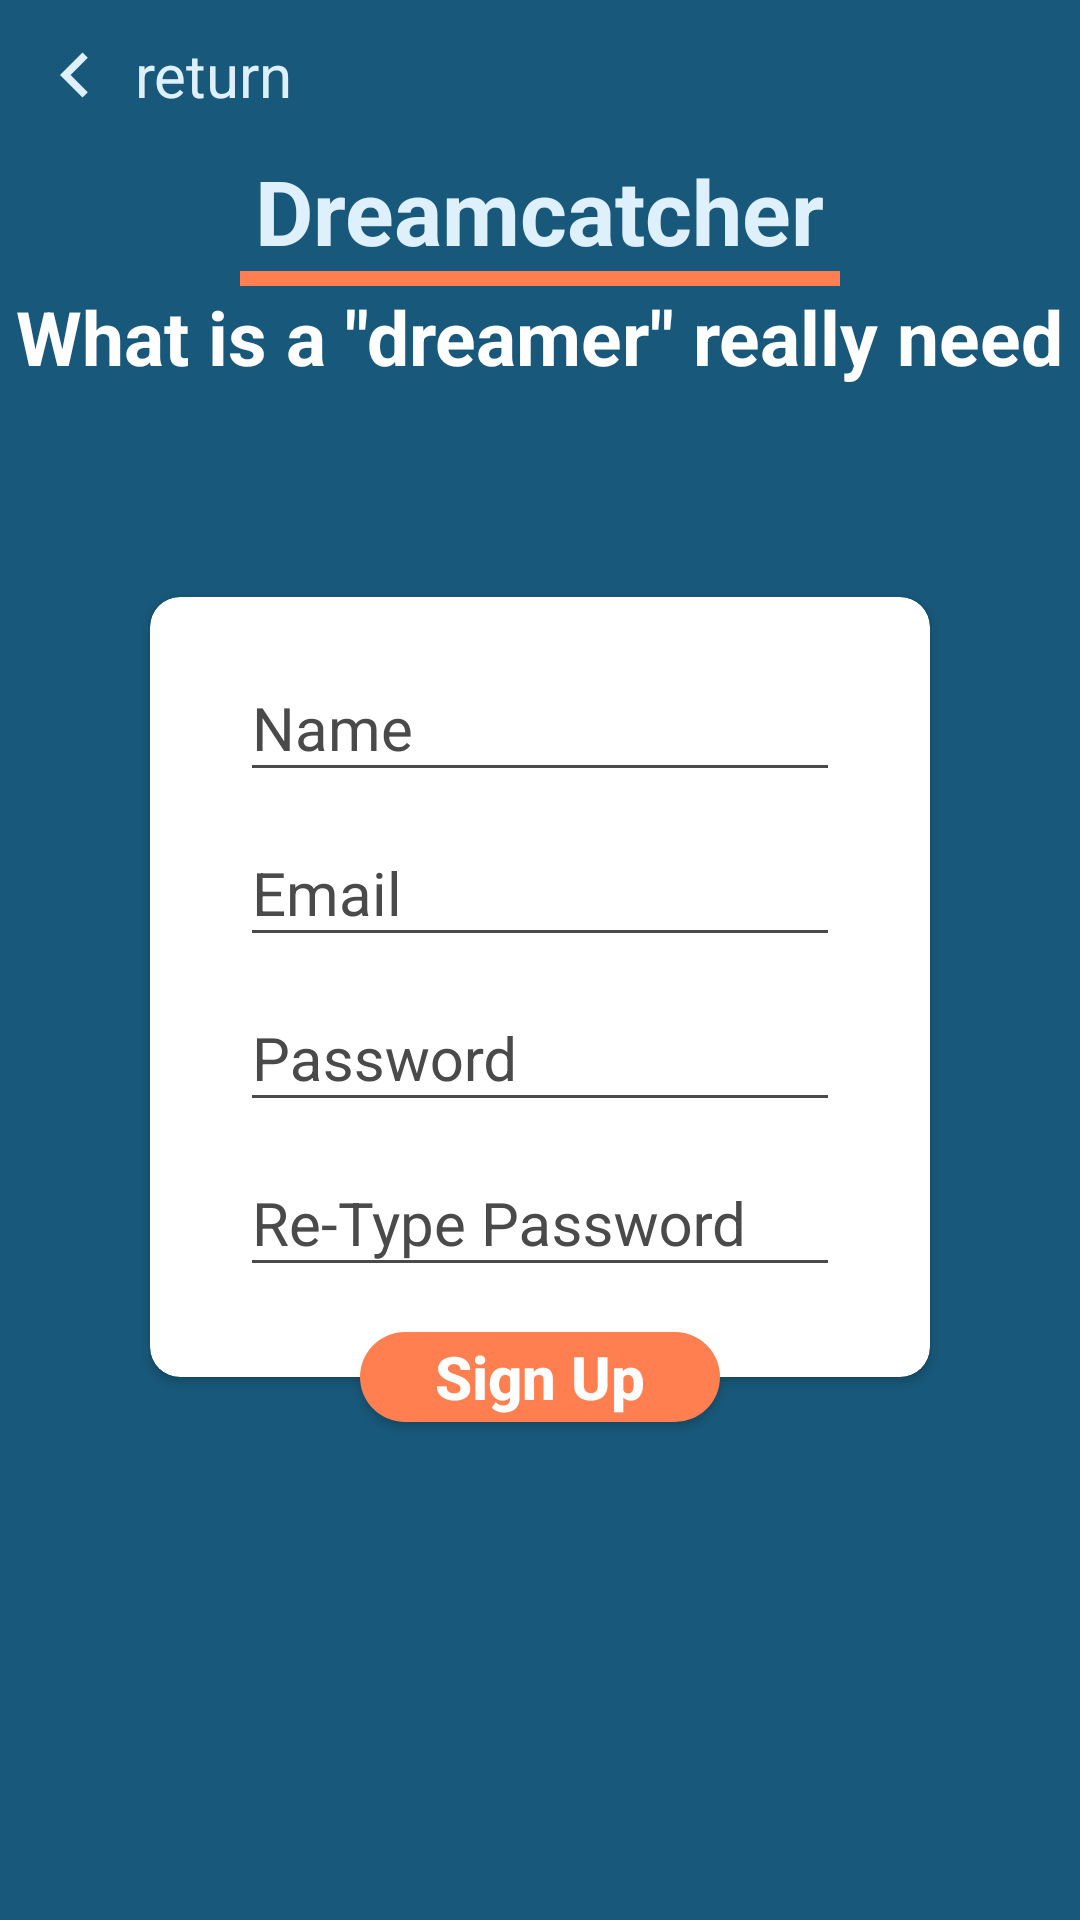

Write the Android layout XML for this screen, with the resource values it uses.
<!-- AndroidManifest.xml: application theme AppTheme -->
<!-- res/layout/activity_register_layout.xml -->
<?xml version="1.0" encoding="utf-8"?>
<android.support.constraint.ConstraintLayout xmlns:android="http://schemas.android.com/apk/res/android"
    xmlns:tools="http://schemas.android.com/tools"
    android:layout_width="match_parent"
    android:layout_height="match_parent"
    xmlns:app="http://schemas.android.com/apk/res-auto"
    android:background="@color/colorPrimary"
    android:focusable="true"
    android:focusableInTouchMode="true"
    >
    <requestFocus/>

    <LinearLayout
        app:layout_constraintTop_toTopOf="parent"
        android:layout_marginTop="10dp"
        app:layout_constraintLeft_toLeftOf="parent"
        android:layout_marginLeft="5dp"
        android:layout_width="wrap_content"
        android:layout_height="wrap_content"
        android:orientation="horizontal"
        android:layout_marginStart="10dp">
        <ImageView
            android:layout_width="30dp"
            android:layout_height="30dp"
            android:src="@drawable/icon_return"
            android:tint="@color/duckEggBlue"
            android:id="@+id/btnReturn"/>

        <TextView
            android:layout_gravity="center_vertical"
            android:layout_marginLeft="5dp"
            android:layout_width="wrap_content"
            android:layout_height="wrap_content"
            android:text="return"
            android:id="@+id/return1"
            android:textColor="@color/duckEggBlue"
            android:textSize="20dp"/>
    </LinearLayout>

    <TextView
        app:layout_constraintRight_toRightOf="parent"
        app:layout_constraintLeft_toLeftOf="parent"
        android:layout_width="wrap_content"
        android:layout_height="wrap_content"
        android:text="Dreamcatcher"
        android:textColor="@color/duckEggBlue"
        android:textSize="30dp"
        android:id="@+id/title1"
        android:textStyle="bold"
        app:layout_constraintTop_toTopOf="parent"
        android:layout_marginTop="50dp"/>

    <View
        android:layout_width="200dp"
        android:layout_height="5dp"
        android:id="@+id/line1"
        android:background="@color/Coral"
        app:layout_constraintTop_toBottomOf="@id/title1"
        app:layout_constraintRight_toRightOf="parent"
        app:layout_constraintLeft_toLeftOf="parent"/>

    <TextView
        app:layout_constraintTop_toBottomOf="@+id/line1"
        app:layout_constraintRight_toRightOf="parent"
        app:layout_constraintLeft_toLeftOf="parent"
        android:layout_width="wrap_content"
        android:layout_height="wrap_content"
        android:text="What is a &quot;dreamer&quot; really need"
        android:textStyle="bold"
        android:textColor="@color/White"
        android:id="@+id/title2"
        android:textSize="25dp" />

    <android.support.v7.widget.CardView
        android:id="@+id/FormLogin"
        android:layout_width="wrap_content"
        android:layout_height="wrap_content"
        app:cardBackgroundColor="@color/White"
        app:cardCornerRadius="10dp"
        app:layout_constraintLeft_toLeftOf="parent"
        app:layout_constraintRight_toRightOf="parent"
        app:layout_constraintTop_toBottomOf="@+id/title2"
        android:layout_marginTop="70dp">

        <LinearLayout
            android:layout_width="match_parent"
            android:layout_height="wrap_content"
            android:orientation="vertical">

            <android.support.design.widget.TextInputLayout
                android:layout_marginTop="10dp"
                android:layout_width="match_parent"
                android:layout_height="wrap_content">
                <EditText
                    android:layout_marginTop="10dp"
                    android:id="@+id/txtName"
                    android:layout_width="200dp"
                    android:layout_height="wrap_content"
                    android:backgroundTint="@color/colorAccent"
                    android:hint="Name"
                    android:layout_marginLeft="30dp"
                    android:layout_marginRight="30dp"
                    android:inputType="textEmailAddress"
                    android:maxLines="1"
                    android:singleLine="true"
                    android:textColor="@color/charcoalGrey"
                    android:textSize="20dp" />
            </android.support.design.widget.TextInputLayout>

            <android.support.design.widget.TextInputLayout
                android:layout_width="match_parent"
                android:layout_height="wrap_content">

                <EditText
                    android:id="@+id/txtEmail"
                    android:layout_width="200dp"
                    android:layout_height="wrap_content"
                    android:layout_marginLeft="30dp"
                    android:layout_marginRight="30dp"
                    android:backgroundTint="@color/colorAccent"
                    android:hint="Email"
                    android:inputType="textEmailAddress"
                    android:maxLines="1"
                    android:singleLine="true"
                    android:textColor="@color/charcoalGrey"
                    android:textSize="20dp" />
            </android.support.design.widget.TextInputLayout>

            <android.support.design.widget.TextInputLayout
                android:layout_width="match_parent"
                android:layout_height="wrap_content">
                <EditText
                    android:id="@+id/txtPassword"
                    android:layout_width="200dp"
                    android:layout_height="wrap_content"
                    android:layout_marginLeft="30dp"
                    android:layout_marginRight="30dp"
                    android:backgroundTint="@color/colorAccent"
                    android:inputType="textPassword"
                    android:hint="Password"
                    android:textColor="@color/charcoalGrey"
                    android:textSize="20dp"
                    android:maxLines="1"
                    android:singleLine="true"/>
            </android.support.design.widget.TextInputLayout>

            <android.support.design.widget.TextInputLayout
                android:layout_width="match_parent"
                android:layout_height="wrap_content">
                <EditText
                    android:id="@+id/txtRepassword"
                    android:layout_width="200dp"
                    android:layout_height="wrap_content"
                    android:layout_marginLeft="30dp"
                    android:layout_marginRight="30dp"
                    android:layout_marginBottom="30dp"
                    android:backgroundTint="@color/colorAccent"
                    android:inputType="textPassword"
                    android:textColor="@color/charcoalGrey"
                    android:hint="Re-Type Password"
                    android:textSize="20dp"
                    android:maxLines="1"
                    android:singleLine="true"/>
            </android.support.design.widget.TextInputLayout>

        </LinearLayout>


    </android.support.v7.widget.CardView>


    <Button
        app:layout_constraintTop_toBottomOf="@+id/FormLogin"
        app:layout_constraintBottom_toBottomOf="@+id/FormLogin"
        android:layout_below="@+id/FormLogin"
        app:layout_constraintRight_toRightOf="parent"
        app:layout_constraintLeft_toLeftOf="parent"
        android:layout_width="120dp"
        android:layout_height="30dp"
        android:background="@drawable/capsule_button_1"
        android:text="Sign Up"
        android:id="@+id/btnRegister"
        android:textStyle="bold"
        android:textSize="20dp"
        android:textAllCaps="false"
        android:textColor="@color/White"/>

</android.support.constraint.ConstraintLayout>
<!-- resources referenced by this layout -->
<resources>
  <color name="Coral">#FF7F50</color>
  <color name="White">#FFFFFF</color>
  <color name="charcoalGrey">#4a4a4a</color>
  <color name="colorAccent">#4a4a4a</color>
  <color name="colorPrimary">#18587a</color>
  <color name="duckEggBlue">#ddf0fb</color>
  <!-- drawable capsule_button_1 (drawable) -->
  <?xml version="1.0" encoding="utf-8"?>
  <shape xmlns:android="http://schemas.android.com/apk/res/android"
      android:shape="rectangle" >
  
      <corners
          android:bottomLeftRadius="30dp"
          android:bottomRightRadius="30dp"
          android:radius="60dp"
          android:topLeftRadius="30dp"
          android:topRightRadius="30dp" />
  
      <solid android:color="@color/Coral" />
  
      <padding
          android:bottom="0dp"
          android:left="0dp"
          android:right="0dp"
          android:top="0dp" />
  
      <size
          android:height="60dp"
          android:width="270dp" />
  
  </shape>
  <!-- drawable icon_return (drawable) -->
  <vector xmlns:android="http://schemas.android.com/apk/res/android"
          android:width="24dp"
          android:height="24dp"
          android:tint="@color/duckEggBlue"
          android:viewportWidth="24.0"
          android:viewportHeight="24.0">
      <path
          android:fillColor="@color/duckEggBlue"
          android:tint="@color/duckEggBlue"
          android:pathData="M15.41,7.41L14,6l-6,6 6,6 1.41,-1.41L10.83,12z"/>
  </vector>
  <style name="AppTheme" parent="Theme.AppCompat.Light.DarkActionBar">
          
          <item name="colorPrimary">@color/colorPrimary</item>
          <item name="colorPrimaryDark">@color/colorPrimaryDark</item>
          <item name="colorAccent">@color/colorAccent</item>
  
          <item name="android:textColorHint">@color/colorAccent</item>
      </style>
  <color name="colorPrimaryDark">#18587a</color>
</resources>
